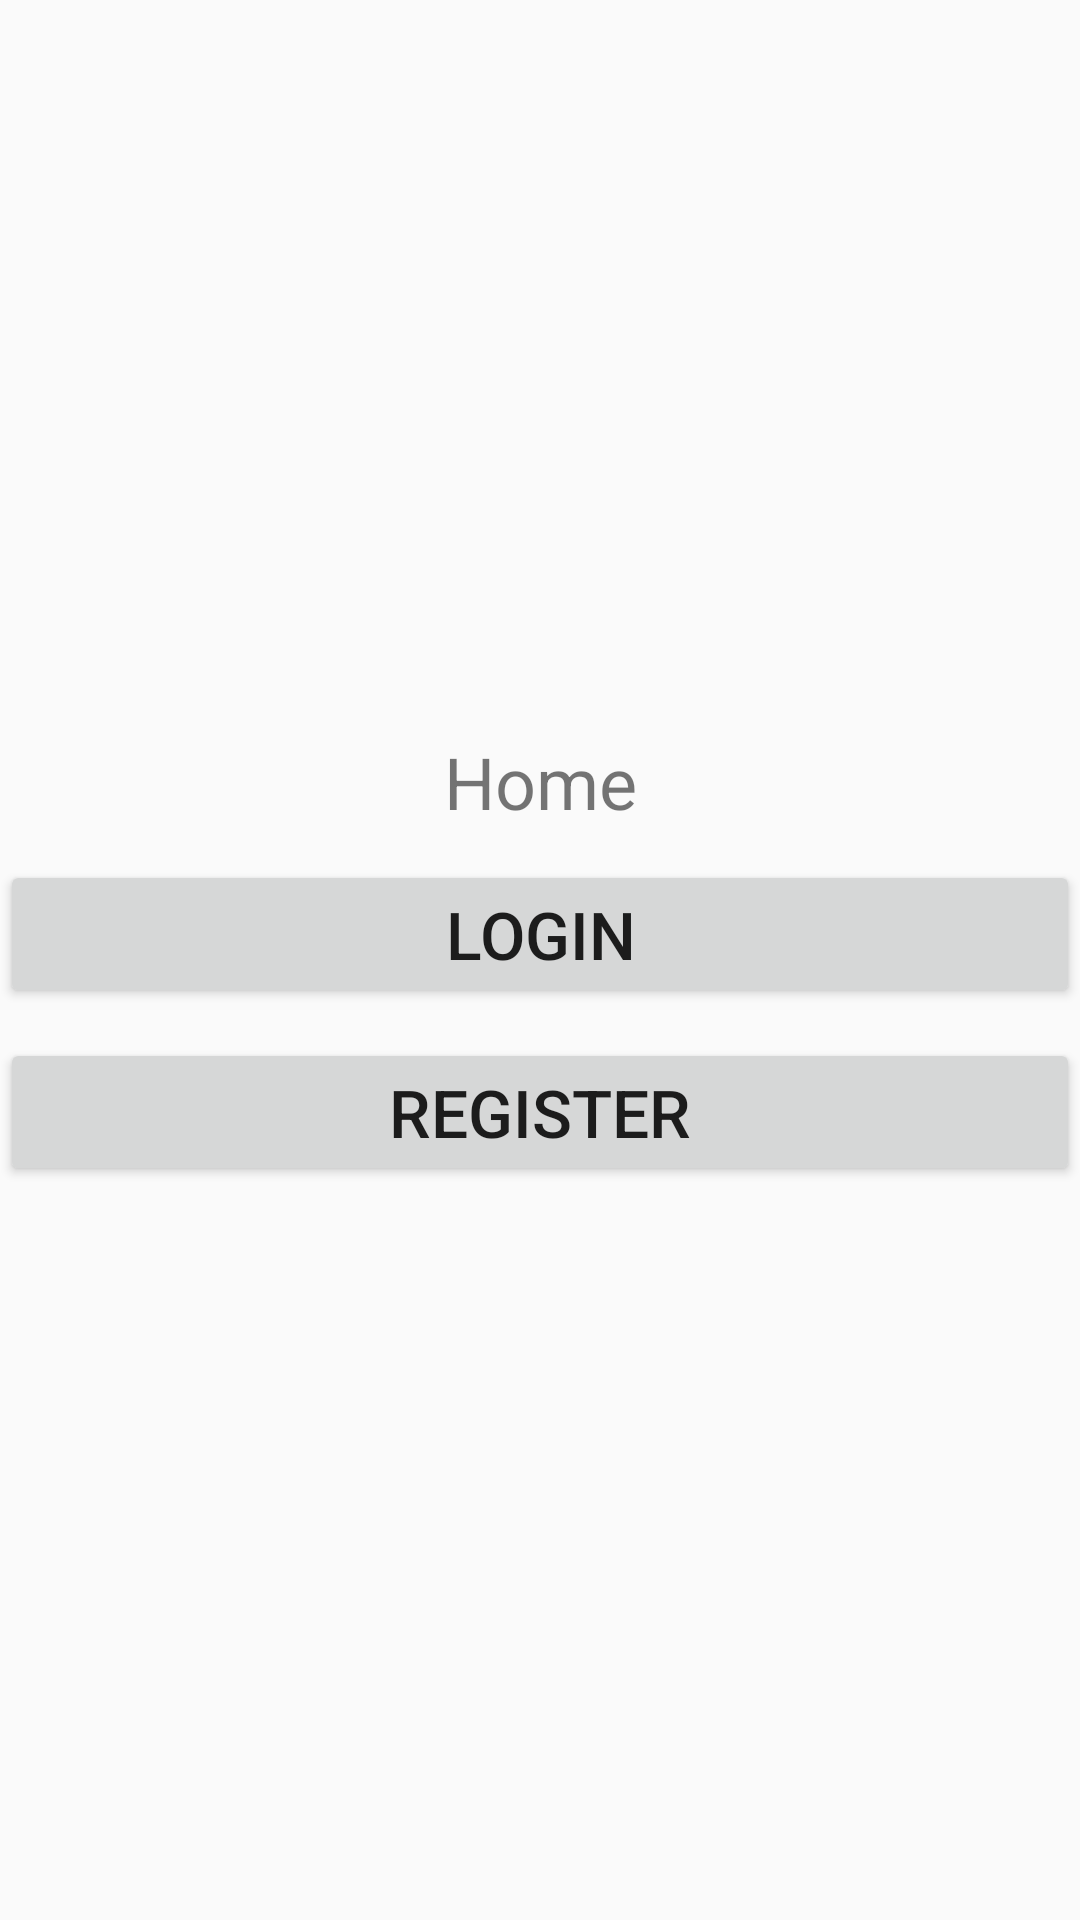

Android layout source for this screen:
<!-- AndroidManifest.xml: application theme AppTheme -->
<!-- res/layout/activity_start.xml -->
<?xml version="1.0" encoding="utf-8"?>
<RelativeLayout xmlns:android="http://schemas.android.com/apk/res/android"
    xmlns:app="http://schemas.android.com/apk/res-auto"
    xmlns:tools="http://schemas.android.com/tools"
    android:layout_width="match_parent"
    android:layout_height="match_parent"
    android:gravity="center"
    tools:context="com.example.miz.mizgram.StartActivity">




    <TextView
        android:id="@+id/text_name"
        android:layout_width="match_parent"
        android:layout_height="wrap_content"
        android:text="Home"
        android:textSize="24sp"
        android:gravity="center"/>

    <Button
        android:id="@+id/btn_loginn"
        android:layout_width="match_parent"
        android:layout_height="wrap_content"
        android:layout_below="@+id/text_name"
        android:layout_marginTop="10dp"
        android:text="Login"
        android:textSize="22dp"/>

    <Button
        android:id="@+id/btn_registerr"
        android:layout_width="match_parent"
        android:layout_height="wrap_content"
        android:layout_below="@+id/btn_loginn"
        android:layout_marginTop="10dp"
        android:text="Register"
        android:textSize="22dp"/>

</RelativeLayout>
<!-- resources referenced by this layout -->
<resources>
  <style name="AppTheme" parent="Theme.AppCompat.Light.NoActionBar">
          
          <item name="colorPrimary">@color/colorPrimary</item>
          <item name="colorPrimaryDark">@color/colorPrimaryDark</item>
          <item name="colorAccent">@color/colorAccent</item>
      </style>
  <color name="colorPrimary">#0facef</color>
  <color name="colorPrimaryDark">#0578ca</color>
  <color name="colorAccent">#FF4081</color>
</resources>
